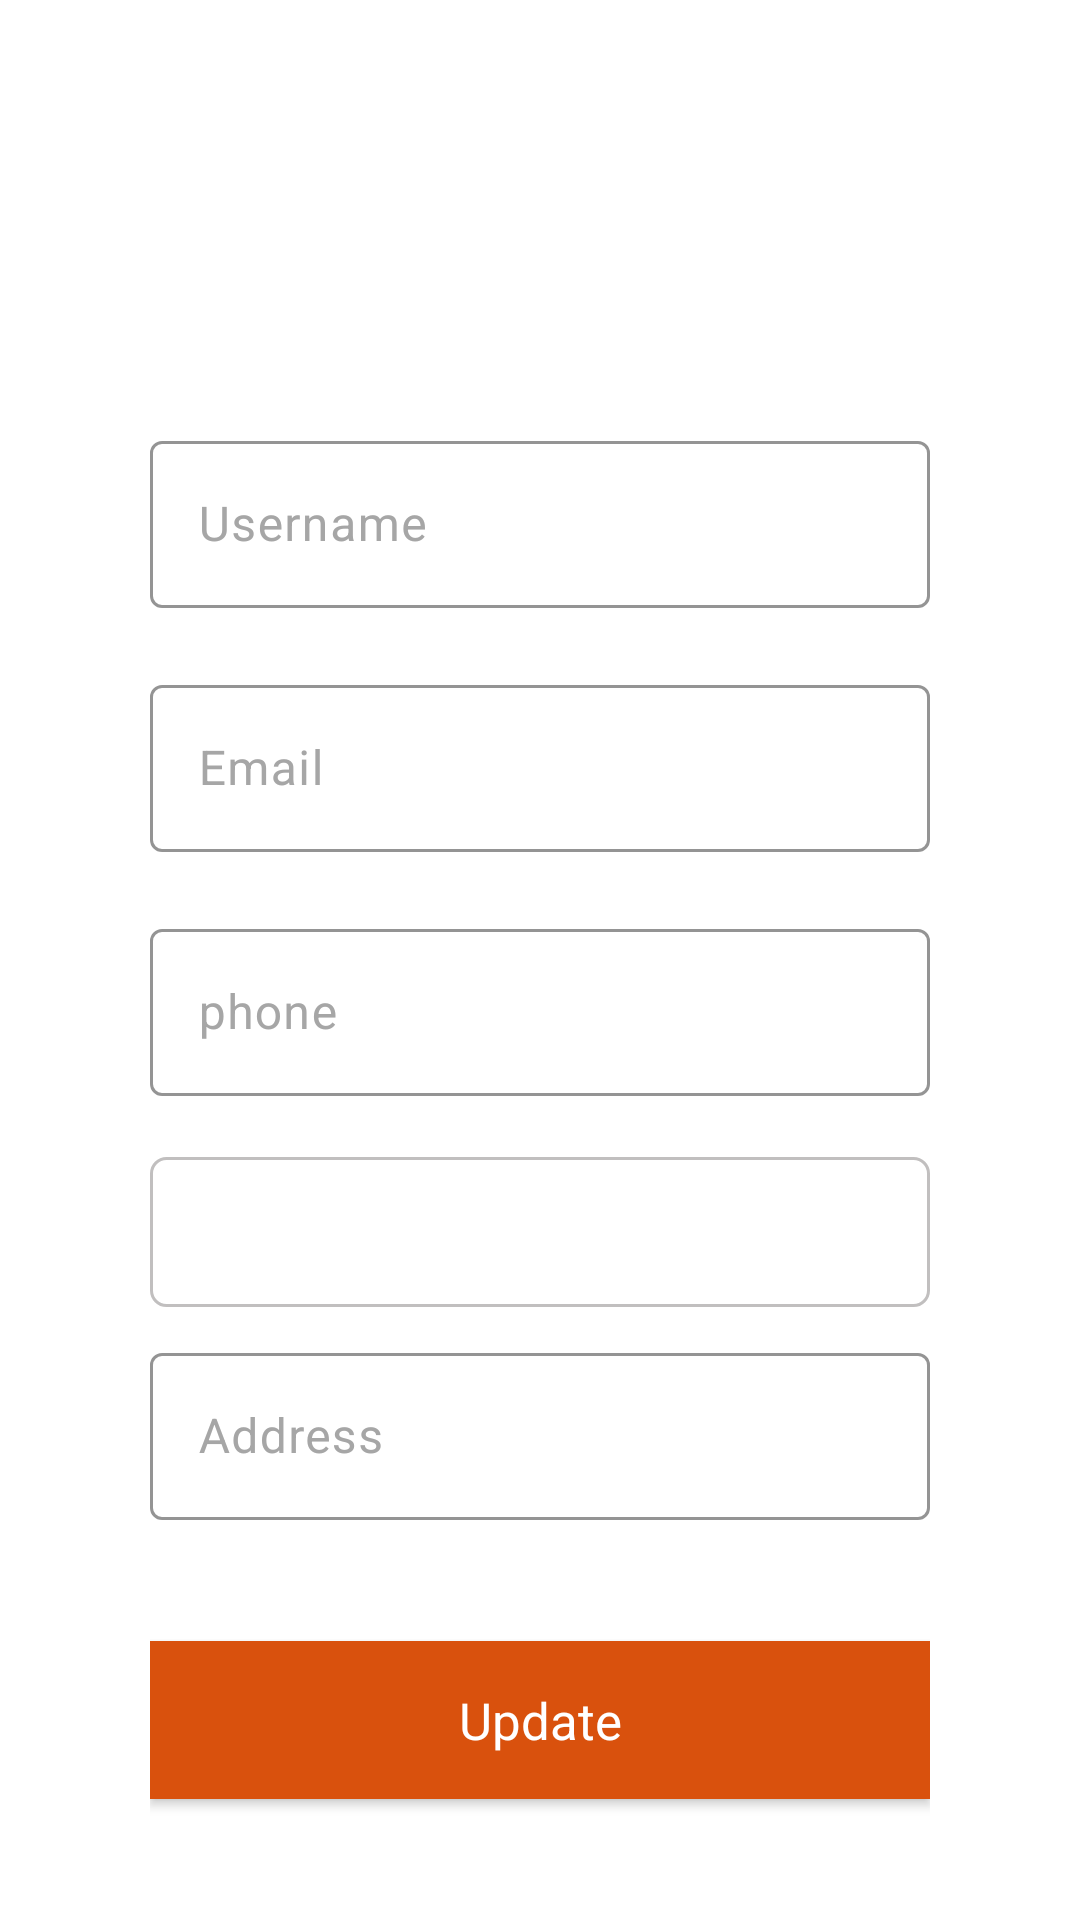

Layout XML and referenced resources for this Android screen:
<!-- AndroidManifest.xml: application theme Theme.Restaurant -->
<!-- res/layout/activity_update_profile.xml -->
<?xml version="1.0" encoding="utf-8"?>
<androidx.constraintlayout.widget.ConstraintLayout xmlns:android="http://schemas.android.com/apk/res/android"
    xmlns:app="http://schemas.android.com/apk/res-auto"
    xmlns:tools="http://schemas.android.com/tools"
    android:id="@+id/main"
    android:layout_width="match_parent"
    android:padding="20dp"
    android:layout_height="match_parent"
    android:background="@color/white"
    tools:context=".activities.UpdateProfileActivity">

    <ScrollView
        android:layout_width="match_parent"
        android:layout_height="match_parent"
        android:scrollbars="none"
        app:layout_constraintBottom_toBottomOf="parent"
        app:layout_constraintEnd_toEndOf="parent"
        app:layout_constraintStart_toStartOf="parent"
        app:layout_constraintTop_toTopOf="parent">

        <LinearLayout
            android:layout_width="match_parent"
            android:layout_height="wrap_content"
            android:gravity="center"
            android:layout_gravity="center"
            android:padding="@dimen/_30sdp"
            android:orientation="vertical">

            <RelativeLayout
                android:layout_width="match_parent"
                android:gravity="center"
                android:layout_marginBottom="@dimen/_20sdp"
                android:layout_height="wrap_content">

                <com.google.android.material.imageview.ShapeableImageView
                    android:id="@+id/imgProfile"
                    android:layout_width="@dimen/_96sdp"
                    android:src="@drawable/ic_profile"
                    android:layout_height="@dimen/_96sdp"/>

                <ImageView
                    android:id="@+id/btnPickImage"
                    android:layout_width="wrap_content"
                    android:layout_height="wrap_content"
                    android:src="@drawable/ic_add"
                    android:layout_marginStart="65dp"
                    android:layout_alignTop="@id/imgProfile"
                    app:tint="#890031" />
            </RelativeLayout>

            <com.google.android.material.textfield.TextInputLayout
                android:id="@+id/etUpdateNameL"
                android:layout_width="match_parent"
                android:layout_height="wrap_content"
                android:hint="@string/username"
                android:textColorHint="@color/grey"
                app:boxStrokeColor="@color/black"
                app:errorEnabled="true"
                app:hintTextColor="@color/black">

                <com.google.android.material.textfield.TextInputEditText
                    android:id="@+id/etUpdateName"
                    android:layout_width="match_parent"
                    android:layout_height="wrap_content"
                    android:inputType="textPersonName"
                    android:textSize="@dimen/_16sp" />
            </com.google.android.material.textfield.TextInputLayout>

            <com.google.android.material.textfield.TextInputLayout
                android:id="@+id/etUpdateEmailL"
                android:layout_width="match_parent"
                android:layout_height="wrap_content"
                android:hint="@string/email"
                android:textColorHint="@color/grey"
                app:boxStrokeColor="@color/black"
                app:errorEnabled="true"
                app:hintTextColor="@color/black">

                <com.google.android.material.textfield.TextInputEditText
                    android:id="@+id/etUpdateEmail"
                    android:layout_width="match_parent"
                    android:layout_height="wrap_content"
                    android:inputType="textEmailAddress"
                    android:textSize="@dimen/_16sp" />
            </com.google.android.material.textfield.TextInputLayout>

            <com.google.android.material.textfield.TextInputLayout
                android:id="@+id/etUpdatePhoneL"
                android:layout_width="match_parent"
                android:layout_height="wrap_content"
                android:hint="@string/phone"
                android:textColorHint="@color/grey"
                app:boxStrokeColor="@color/black"
                app:errorEnabled="true"
                app:hintTextColor="@color/black">

                <com.google.android.material.textfield.TextInputEditText
                    android:id="@+id/etUpdatePhone"
                    android:layout_width="match_parent"
                    android:layout_height="wrap_content"
                    android:inputType="number"
                    android:maxLength="10"
                    android:textSize="@dimen/_16sp" />
            </com.google.android.material.textfield.TextInputLayout>

            <Spinner
                android:id="@+id/spinnerGender"
                android:layout_width="match_parent"
                android:layout_height="@dimen/_50sdp"
                android:layout_marginBottom="@dimen/_10sdp"
                android:background="@drawable/border_gender"
                android:padding="@dimen/_10sdp" />


            <com.google.android.material.textfield.TextInputLayout
                android:id="@+id/etUpdateAddressL"
                android:layout_width="match_parent"
                android:layout_height="wrap_content"
                android:hint="@string/address"
                android:textColorHint="@color/grey"
                app:boxStrokeColor="@color/black"
                app:errorEnabled="true"
                app:hintTextColor="@color/black">

                <com.google.android.material.textfield.TextInputEditText
                    android:id="@+id/etUpdateAddress"
                    android:layout_width="match_parent"
                    android:layout_height="wrap_content"
                    android:inputType="text"
                    android:textSize="@dimen/_16sp" />
            </com.google.android.material.textfield.TextInputLayout>

            <androidx.appcompat.widget.AppCompatButton
                android:id="@+id/btnUpdateProfile"
                android:layout_width="match_parent"
                android:layout_height="wrap_content"
                android:layout_marginTop="@dimen/_20sdp"
                android:layout_marginBottom="15dp"
                android:background="@color/orange"
                android:paddingTop="@dimen/_15sdp"
                android:paddingBottom="@dimen/_15sdp"
                android:text="@string/update"
                android:textAllCaps="false"
                android:textColor="@color/white"
                android:textSize="@dimen/_17sp" />


        </LinearLayout>


    </ScrollView>







</androidx.constraintlayout.widget.ConstraintLayout>
<!-- resources referenced by this layout -->
<resources>
  <color name="black">#FF000000</color>
  <color name="grey">#A6A6A6</color>
  <color name="orange">#D9510D</color>
  <color name="white">#FFFFFFFF</color>
  <dimen name="_10sdp">10.00dp</dimen>
  <dimen name="_15sdp">15.00dp</dimen>
  <dimen name="_16sp">16.00sp</dimen>
  <dimen name="_17sp">17.00sp</dimen>
  <dimen name="_20sdp">20.00dp</dimen>
  <dimen name="_30sdp">30.00dp</dimen>
  <dimen name="_50sdp">50.00dp</dimen>
  <dimen name="_96sdp">96.00dp</dimen>
  <!-- drawable border_gender (drawable) -->
  <?xml version="1.0" encoding="utf-8"?>
  <shape xmlns:android="http://schemas.android.com/apk/res/android" android:shape="rectangle">
      <solid android:color="@android:color/white"/>
      <corners android:radius="5dp"/>
      <stroke android:width="1dp" android:color="#C1BFBF"/>
      <padding android:left="8dp" android:right="8dp"/>
  </shape>
  <string name="address">Address</string>
  <string name="email">Email</string>
  <string name="phone">phone</string>
  <string name="update">Update</string>
  <string name="username">Username</string>
  <style name="Theme.Restaurant" parent="Base.Theme.Restaurant" />
  <style name="Base.Theme.Restaurant" parent="Theme.Material3.DayNight.NoActionBar">
          
           <item name="colorPrimary">@color/orange</item>
          
          <item name="fontFamily">@font/font1</item>
          <item name="bottomNavigationStyle">@style/Widget.Material3.BottomNavigationView</item>
          <item name="android:statusBarColor">@color/orange</item>
      </style>
</resources>
